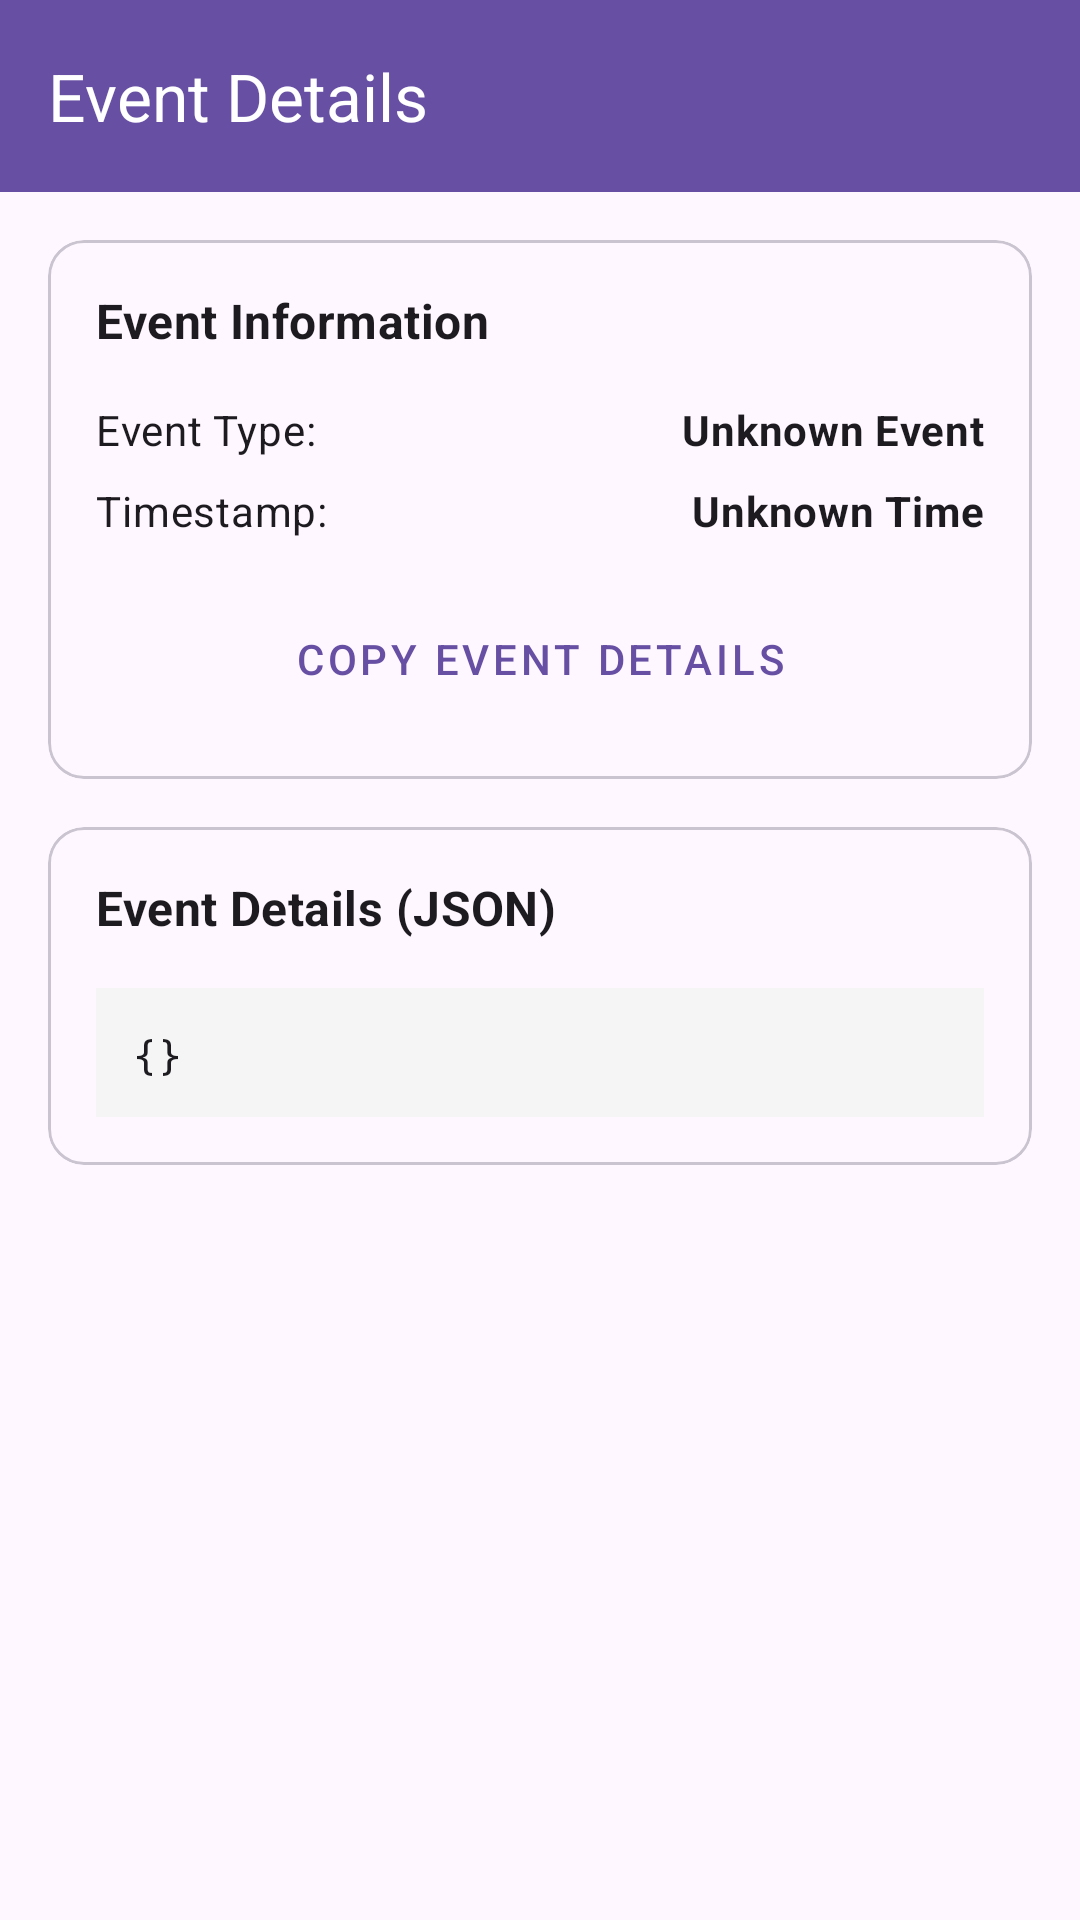

Write the Android layout XML for this screen, with the resource values it uses.
<!-- AndroidManifest.xml: activity theme Theme.JanusSDKExample -->
<!-- res/layout/activity_event_detail.xml -->
<?xml version="1.0" encoding="utf-8"?>
<androidx.coordinatorlayout.widget.CoordinatorLayout xmlns:android="http://schemas.android.com/apk/res/android"
    xmlns:app="http://schemas.android.com/apk/res-auto"
    xmlns:tools="http://schemas.android.com/tools"
    android:layout_width="match_parent"
    android:layout_height="match_parent"
    android:fitsSystemWindows="true"
    tools:context=".EventDetailActivity">

    <com.google.android.material.appbar.AppBarLayout
        android:layout_width="match_parent"
        android:layout_height="wrap_content"
        android:theme="@style/Theme.Example.AppBarOverlay">

        <androidx.appcompat.widget.Toolbar
            android:id="@+id/toolbar"
            android:layout_width="match_parent"
            android:layout_height="?attr/actionBarSize"
            android:background="?attr/colorPrimary"
            app:title="Event Details"
            app:popupTheme="@style/Theme.Example.PopupOverlay" />

    </com.google.android.material.appbar.AppBarLayout>

    <androidx.core.widget.NestedScrollView
        android:layout_width="match_parent"
        android:layout_height="match_parent"
        app:layout_behavior="@string/appbar_scrolling_view_behavior">

        <LinearLayout
            android:layout_width="match_parent"
            android:layout_height="wrap_content"
            android:orientation="vertical"
            android:padding="16dp">

            
            <com.google.android.material.card.MaterialCardView
                android:layout_width="match_parent"
                android:layout_height="wrap_content"
                android:layout_marginBottom="16dp">

                <LinearLayout
                    android:layout_width="match_parent"
                    android:layout_height="wrap_content"
                    android:orientation="vertical"
                    android:padding="16dp">

                    <TextView
                        android:layout_width="wrap_content"
                        android:layout_height="wrap_content"
                        android:text="Event Information"
                        android:textAppearance="@style/TextAppearance.MaterialComponents.Subtitle1"
                        android:textStyle="bold"
                        android:layout_marginBottom="16dp" />

                    <LinearLayout
                        android:layout_width="match_parent"
                        android:layout_height="wrap_content"
                        android:orientation="horizontal"
                        android:layout_marginBottom="8dp"
                        android:gravity="center_vertical">

                        <TextView
                            android:layout_width="0dp"
                            android:layout_height="wrap_content"
                            android:layout_weight="1"
                            android:text="Event Type:"
                            android:textAppearance="@style/TextAppearance.MaterialComponents.Body2" />

                        <TextView
                            android:id="@+id/eventTypeText"
                            android:layout_width="wrap_content"
                            android:layout_height="wrap_content"
                            android:text="Unknown Event"
                            android:textAppearance="@style/TextAppearance.MaterialComponents.Body2"
                            android:textStyle="bold" />

                    </LinearLayout>

                    <LinearLayout
                        android:layout_width="match_parent"
                        android:layout_height="wrap_content"
                        android:orientation="horizontal"
                        android:layout_marginBottom="16dp"
                        android:gravity="center_vertical">

                        <TextView
                            android:layout_width="0dp"
                            android:layout_height="wrap_content"
                            android:layout_weight="1"
                            android:text="Timestamp:"
                            android:textAppearance="@style/TextAppearance.MaterialComponents.Body2" />

                        <TextView
                            android:id="@+id/timestampText"
                            android:layout_width="wrap_content"
                            android:layout_height="wrap_content"
                            android:text="Unknown Time"
                            android:textAppearance="@style/TextAppearance.MaterialComponents.Body2"
                            android:textStyle="bold" />

                    </LinearLayout>

                    <com.google.android.material.button.MaterialButton
                        android:id="@+id/copyButton"
                        android:layout_width="match_parent"
                        android:layout_height="wrap_content"
                        android:text="Copy Event Details"
                        style="@style/Widget.MaterialComponents.Button.TextButton" />

                </LinearLayout>

            </com.google.android.material.card.MaterialCardView>

            
            <com.google.android.material.card.MaterialCardView
                android:layout_width="match_parent"
                android:layout_height="wrap_content">

                <LinearLayout
                    android:layout_width="match_parent"
                    android:layout_height="wrap_content"
                    android:orientation="vertical"
                    android:padding="16dp">

                    <TextView
                        android:layout_width="wrap_content"
                        android:layout_height="wrap_content"
                        android:text="Event Details (JSON)"
                        android:textAppearance="@style/TextAppearance.MaterialComponents.Subtitle1"
                        android:textStyle="bold"
                        android:layout_marginBottom="16dp" />

                    <ScrollView
                        android:layout_width="match_parent"
                        android:layout_height="wrap_content"
                        android:maxHeight="400dp">

                        <TextView
                            android:id="@+id/eventDetailText"
                            android:layout_width="match_parent"
                            android:layout_height="wrap_content"
                            android:text="{}"
                            android:textAppearance="@style/TextAppearance.MaterialComponents.Body2"
                            android:fontFamily="monospace"
                            android:background="#F5F5F5"
                            android:padding="12dp"
                            android:textIsSelectable="true" />

                    </ScrollView>

                </LinearLayout>

            </com.google.android.material.card.MaterialCardView>

        </LinearLayout>

    </androidx.core.widget.NestedScrollView>

</androidx.coordinatorlayout.widget.CoordinatorLayout>
<!-- resources referenced by this layout -->
<resources>
  <style name="Theme.Example.AppBarOverlay" parent="ThemeOverlay.Material3.Dark.ActionBar" />
  <style name="Theme.Example.PopupOverlay" parent="ThemeOverlay.Material3.Light" />
  <style name="Theme.JanusSDKExample" parent="Base.Theme.JanusSDKExample" />
  <style name="Base.Theme.JanusSDKExample" parent="Theme.Material3.DayNight.NoActionBar">
          
          
      </style>
</resources>
